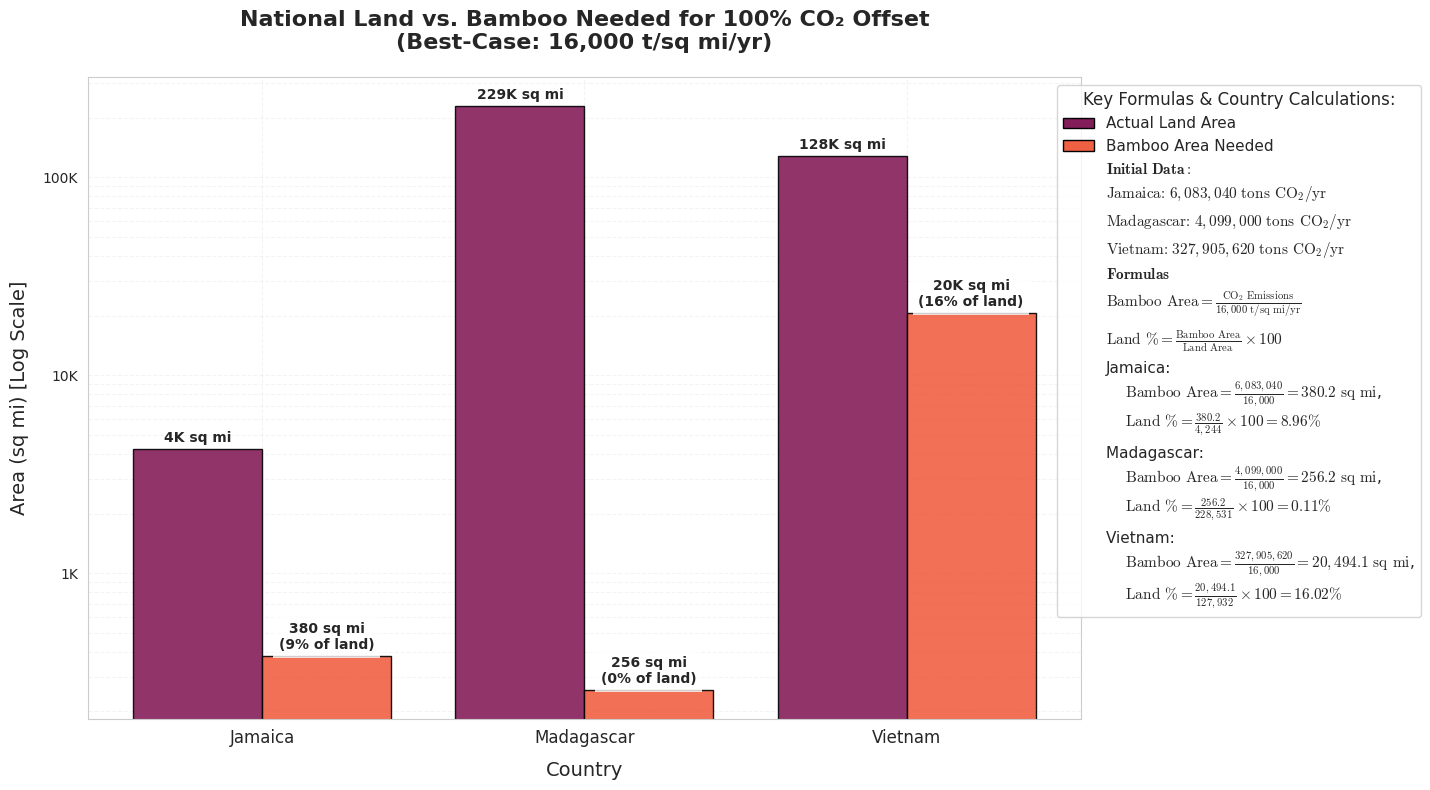

Reproduce this figure in Python.
import numpy as np
import matplotlib.pyplot as plt
import seaborn as sns
from matplotlib.ticker import FuncFormatter
from matplotlib.patches import Patch

# ======================
# DATA & CALCULATIONS
# ======================
countries = ["Jamaica", "Madagascar", "Vietnam"]
land_area = np.array([4244, 228531, 127932])  # sq mi

#data from https://www.worldometers.info/co2-emissions/
# Jamaica: 6,083,040 tons CO2/yr
# Madagascar: 4,099,000 tons CO2/yr
# Vietnam: 327,905,620 tons CO2/yr
annual_emissions = np.array([6_083_040, 4_099_000, 327_905_620])  # tons CO2/yr 

# Updated sequestration rate: 25 tons CO2 per acre per year
# Convert to per square mile: 25 * 640 = 16,000 tons CO2/sq mi/yr
high_seq = 16000  # tons CO2/sq mi/yr

# Calculations
bamboo_area_needed = annual_emissions / high_seq
percent_land = (bamboo_area_needed / land_area) * 100

# ======================
# PLOT SETUP
# ======================
plt.figure(figsize=(15, 8))
sns.set_style("whitegrid")
plt.rcParams['mathtext.fontset'] = 'cm'  # Professional math fonts
palette = sns.color_palette("rocket", n_colors=2)

# ======================
# GROUPED BAR PLOT
# ======================
bar_width = 0.4
x = np.arange(len(countries))

# Plot bars
bars_land = plt.bar(x - bar_width/2, land_area, width=bar_width,
                   color=palette[0], alpha=0.9, edgecolor='black',
                   label='Actual Land Area')
bars_bamboo = plt.bar(x + bar_width/2, bamboo_area_needed, width=bar_width,
                     color=palette[1], alpha=0.9, edgecolor='black',
                     label='Bamboo Area Needed')

# ======================
# ANNOTATIONS
# ======================
def format_large_num(x):
    """Convert large numbers to readable format (e.g., 1M, 1K)"""
    if x >= 1e6:
        return f"{x/1e6:,.1f}M"
    elif x >= 1e3:
        return f"{x/1e3:,.0f}K"
    return f"{x:,.0f}"

for i, (land, bamboo, percent) in enumerate(zip(land_area, bamboo_area_needed, percent_land)):
    # Land area labels
    plt.text(x[i] - bar_width/2, land * 1.05, 
             f"{format_large_num(land)} sq mi", 
             ha='center', va='bottom', fontsize=10, fontweight='bold')
    
    # Bamboo area labels
    plt.text(x[i] + bar_width/2, bamboo * 1.05, 
             f"{format_large_num(bamboo)} sq mi\n({percent:,.0f}% of land)", 
             ha='center', va='bottom', fontsize=10, fontweight='bold',
             bbox=dict(facecolor='white', alpha=0.8, edgecolor='none'))

# ======================
# AESTHETICS
# ======================
plt.title("National Land vs. Bamboo Needed for 100% CO₂ Offset\n(Best-Case: 16,000 t/sq mi/yr)", 
          fontsize=16, pad=20, fontweight='bold')
plt.xlabel("Country", fontsize=14, labelpad=10)
plt.ylabel("Area (sq mi) [Log Scale]", fontsize=14, labelpad=10)
plt.xticks(x, countries, fontsize=12)
plt.yscale("log")
plt.gca().yaxis.set_major_formatter(FuncFormatter(lambda x, _: format_large_num(x)))
plt.grid(True, which="both", ls="--", alpha=0.2)










# ======================





# ======================
# PROFESSIONAL LEGEND WITH FORMULAS & CALCULATIONS
# ======================
legend_elements = [
    Patch(facecolor=palette[0], label='Actual Land Area', edgecolor='black'),
    Patch(facecolor=palette[1], label='Bamboo Area Needed', edgecolor='black'),
    
    # Initial Data Section (CO2 Emissions per Country)
    plt.Line2D([0], [0], color='none', label=r"$\mathbf{Initial\ Data:}$"),
    plt.Line2D([0], [0], color='none', label=r"$\text{Jamaica:}\ 6,083,040\ \text{tons\ CO}_2\text{/yr}$"),
    plt.Line2D([0], [0], color='none', label=r"$\text{Madagascar:}\ 4,099,000\ \text{tons\ CO}_2\text{/yr}$"),
    plt.Line2D([0], [0], color='none', label=r"$\text{Vietnam:}\ 327,905,620\ \text{tons\ CO}_2\text{/yr}$"),
    plt.Line2D([0], [0], color='none', label=r"$\mathbf{Formulas}$"),
    
    # General Formulas Section
    plt.Line2D([0], [0], color='none', label=
        r"$\text{Bamboo Area} = \frac{\text{CO}_2\text{ Emissions}}{16,000\ \text{t/sq mi/yr}}$"),
    plt.Line2D([0], [0], color='none', label=
        r"$\text{Land \%} = \frac{\text{Bamboo Area}}{\text{Land Area}} \times 100$")
]

# Append country-specific calculations
for i, country in enumerate(countries):
    bamboo_area_formula = rf"$\text{{Bamboo Area}} = \frac{{{annual_emissions[i]:,.0f}}}{{16,000}} = {bamboo_area_needed[i]:,.1f}\ \text{{sq mi}}$"
    land_percent_formula = rf"$\text{{Land \%}} = \frac{{{bamboo_area_needed[i]:,.1f}}}{{{land_area[i]:,.0f}}} \times 100 = {percent_land[i]:.2f}\%$"
    legend_elements.append(
        plt.Line2D(
            [0], [0], color='none',
            label=f"{country}: \n    {bamboo_area_formula},\n    {land_percent_formula}"
        )
    )

plt.legend(handles=legend_elements, loc='upper right', 
           bbox_to_anchor=(1.35, 1), frameon=True, fontsize=11,
           title="Key Formulas & Country Calculations:", title_fontsize=12)









# ======================






# ======================
# FINAL TOUCHES
# ======================
plt.tight_layout()
plt.savefig('bamboo_co2_offset_corrected.png', dpi=300, bbox_inches='tight')  # Save high-res
plt.show()
